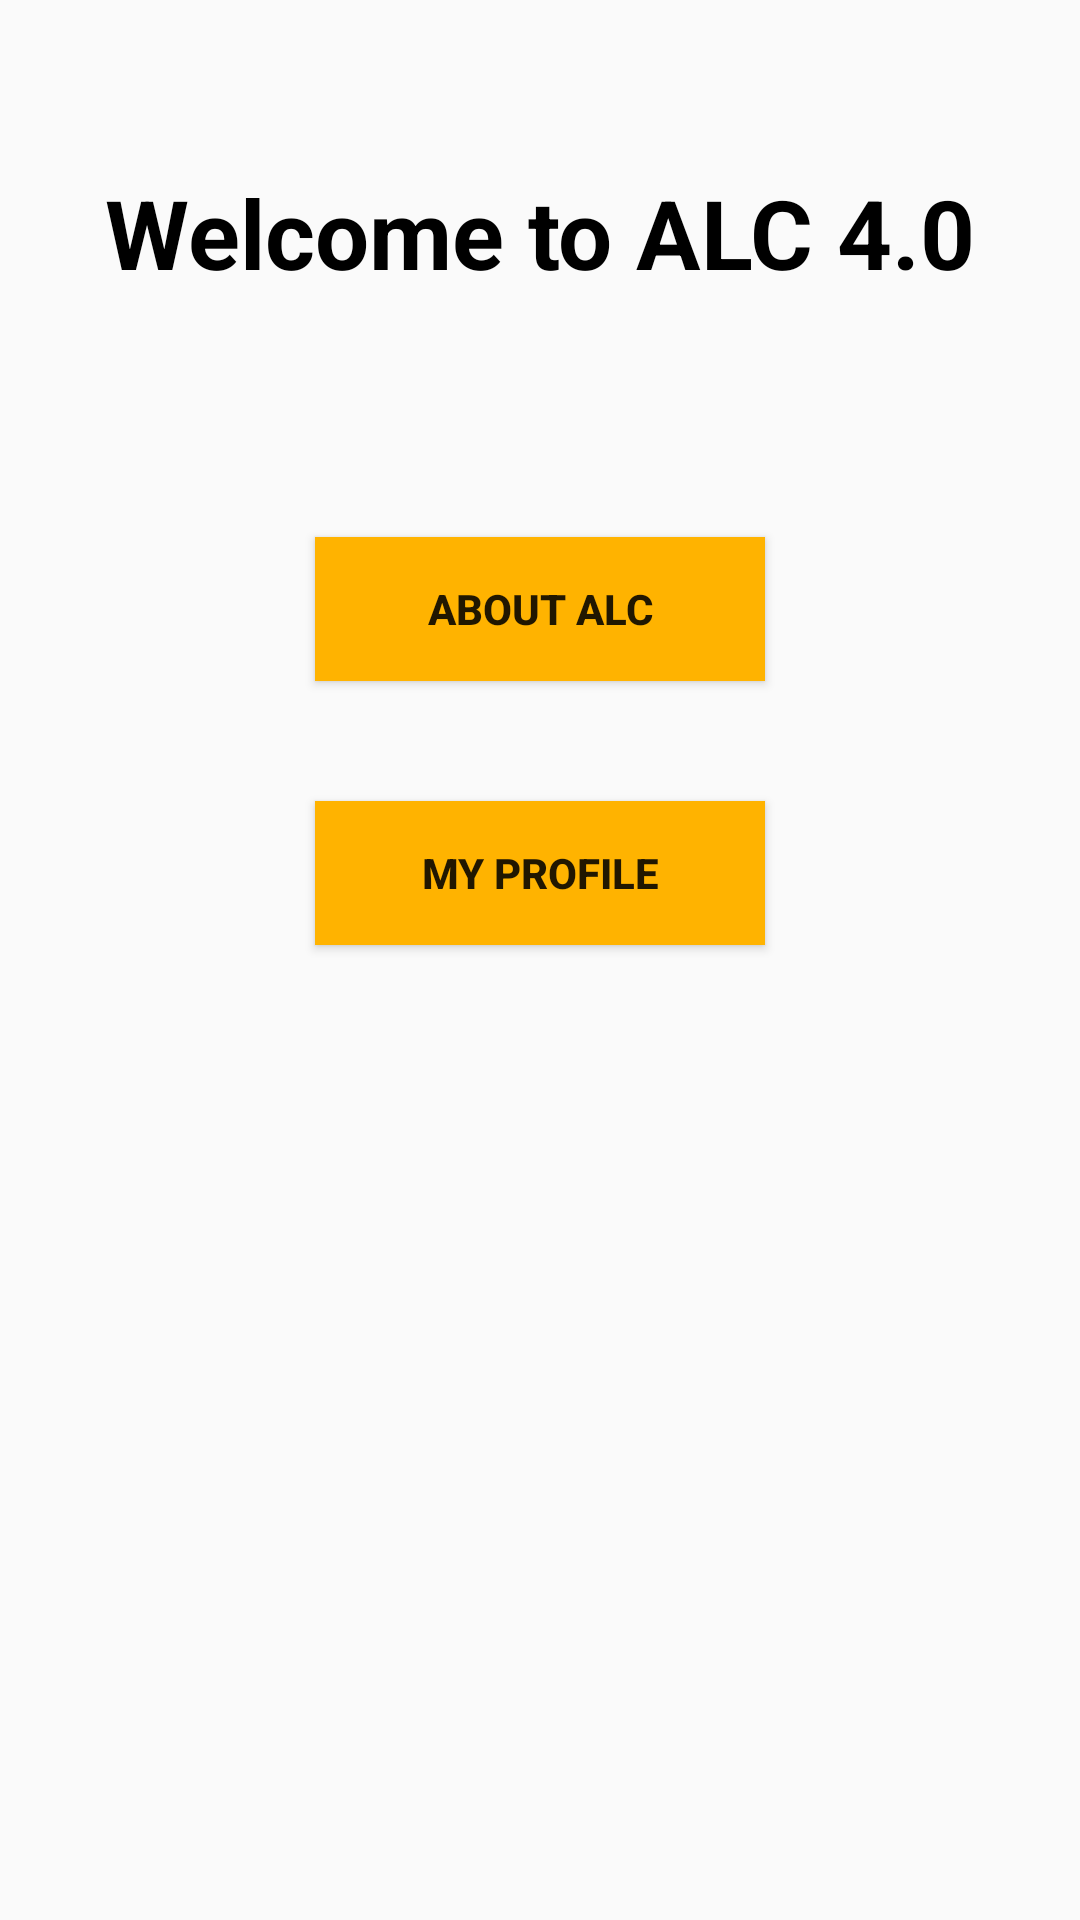

Reconstruct the res/layout file that produces this screen, plus the resources it refers to.
<!-- AndroidManifest.xml: application theme AppTheme.NoActionBar -->
<!-- res/layout/content_main.xml -->
<?xml version="1.0" encoding="utf-8"?>
<androidx.constraintlayout.widget.ConstraintLayout
    android:layout_marginTop="@dimen/dimen_content_main_topmargin"
    xmlns:app="http://schemas.android.com/apk/res-auto"
    xmlns:tools="http://schemas.android.com/tools"
    xmlns:android="http://schemas.android.com/apk/res/android"
    android:layout_width="match_parent"
    android:layout_height="match_parent"
    tools:context=".activities.MainActivity">


    <TextView
        android:id="@+id/id_welcome_txtvw"
        android:layout_width="0dp"
        android:layout_height="wrap_content"
        android:layout_marginStart="24dp"
        android:layout_marginTop="56dp"
        android:layout_marginEnd="24dp"
        android:text="@string/welcome_message"
        android:textAlignment="center"
        android:textColor="@android:color/black"
        android:textSize="@dimen/welcome_txtvw_txtsize"
        android:textStyle="bold"
        app:layout_constraintEnd_toEndOf="parent"
        app:layout_constraintStart_toStartOf="parent"
        app:layout_constraintTop_toTopOf="parent" />

    <Button
        android:id="@+id/id_btn_about_alc"
        android:layout_width="0dp"
        android:layout_height="wrap_content"
        android:layout_marginTop="80dp"
        android:background="@color/front_page_btn_colour"
        android:text="@string/btn_about_alc_text"
        android:textStyle="bold"
        app:layout_constraintEnd_toEndOf="@+id/id_btn_my_profile"
        app:layout_constraintStart_toStartOf="@+id/id_btn_my_profile"
        app:layout_constraintTop_toBottomOf="@+id/id_welcome_txtvw" />

    <Button
        android:id="@+id/id_btn_my_profile"
        android:layout_width="150dp"
        android:layout_height="wrap_content"
        android:layout_marginStart="8dp"
        android:layout_marginTop="40dp"
        android:layout_marginEnd="8dp"
        android:background="@color/front_page_btn_colour"
        android:text="@string/btn_my_profile_text"
        android:textStyle="bold"
        app:layout_constraintEnd_toEndOf="parent"
        app:layout_constraintStart_toStartOf="parent"
        app:layout_constraintTop_toBottomOf="@+id/id_btn_about_alc" />
</androidx.constraintlayout.widget.ConstraintLayout>
<!-- resources referenced by this layout -->
<resources>
  <color name="front_page_btn_colour">#FFB300</color>
  <dimen name="dimen_content_main_topmargin">16dp</dimen>
  <dimen name="welcome_txtvw_txtsize">32sp</dimen>
  <string name="btn_about_alc_text">ABOUT ALC</string>
  <string name="btn_my_profile_text">MY PROFILE</string>
  
      //My profile activity
  <string name="welcome_message">Welcome to ALC 4.0 </string>
  <style name="AppTheme.NoActionBar" parent="AppTheme">
          <item name="windowNoTitle">true</item>
          <item name="windowActionBar">false</item>
      </style>
  <style name="AppTheme" parent="Theme.AppCompat.Light.DarkActionBar">
          
          <item name="colorPrimary">@color/andela_page_colour</item>
          <item name="colorPrimaryDark">@color/andela_page_colour_dark</item>
          <item name="colorAccent">@color/colorAccent</item>
  
      </style>
  <color name="andela_page_colour">#3359DE</color>
  <color name="andela_page_colour_dark">#3340EE</color>
  <color name="colorAccent">#D81B60</color>
</resources>
